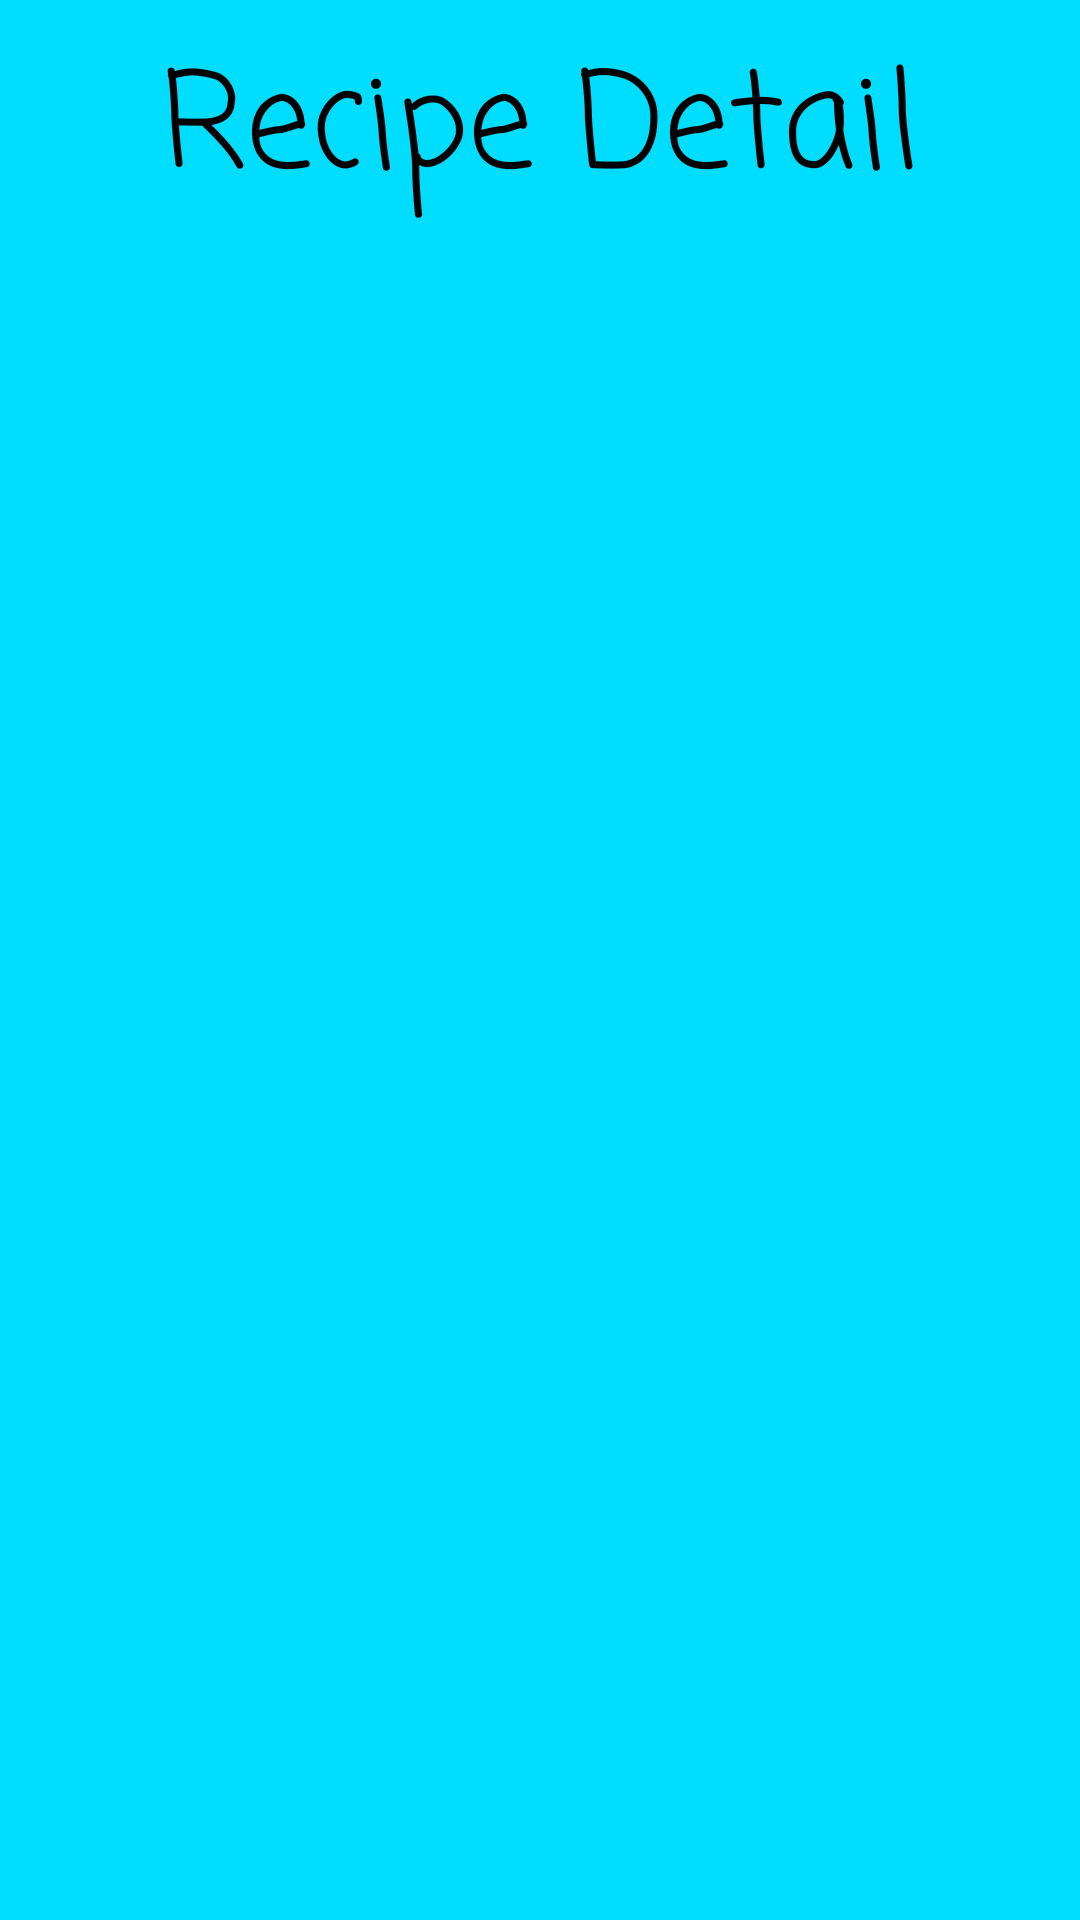

The Android layout XML behind this screen, and the referenced resources:
<!-- AndroidManifest.xml: application theme AppTheme -->
<!-- res/layout/activity_recipe_detail.xml -->
<?xml version="1.0" encoding="utf-8"?>
<RelativeLayout xmlns:android="http://schemas.android.com/apk/res/android"
    xmlns:tools="http://schemas.android.com/tools"
    android:layout_width="match_parent"
    android:layout_height="match_parent"
    tools:context=".ui.RecipeDetailActivity"
    android:background="@android:color/holo_blue_bright">

    <TextView
        style="@style/FragmentTitleText"
        android:text="@string/title_recipe_detail"/>

</RelativeLayout>
<!-- resources referenced by this layout -->
<resources>
  <string name="title_recipe_detail">Recipe Detail</string>
  <style name="FragmentTitleText">
          <item name="android:layout_width">wrap_content</item>
          <item name="android:layout_height">wrap_content</item>
          <item name="android:textSize">44sp</item>
          <item name="android:layout_margin">10dp</item>
          <item name="android:layout_centerHorizontal">true</item>
          <item name="android:textColor">@color/colorTextPrimary</item>
          <item name="fontFamily">casual</item>
      </style>
  <style name="AppTheme" parent="Theme.AppCompat.Light.NoActionBar">
          
          <item name="colorPrimary">@color/colorPrimary</item>
          <item name="colorPrimaryDark">@color/colorPrimaryDark</item>
          <item name="colorAccent">@color/colorAccent</item>
      </style>
  <color name="colorTextPrimary">#000</color>
  <color name="colorPrimary">#6200EE</color>
  <color name="colorPrimaryDark">#3700B3</color>
  <color name="colorAccent">#03DAC5</color>
</resources>
